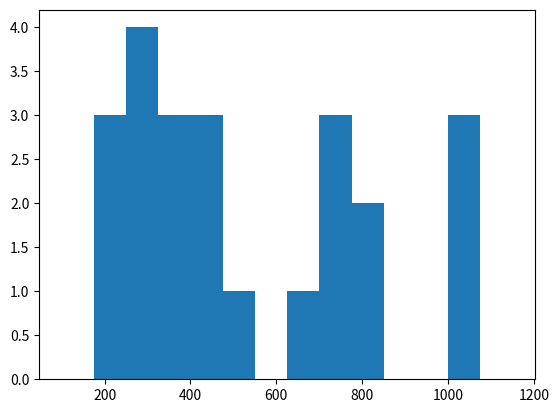

Write the Python code that produced this figure.
#!/usr/bin/env python3
# -*- coding: utf-8 -*-
"""
Created on Sun Mar 26 11:46:00 2023

@author: hyr2-office
"""

# This script is used to plot histogram of shank distances

import numpy as np
from matplotlib import pyplot as plt

#bbc5


distances_all = np.array([250,1000,700,300,400,800,1200,180,180,400,180,500,1000,650,250,300,800,350,350,700,350,420,700,1000],dtype = np.int32)

bins_edges = np.arange(100,1200,75)
Hist = np.histogram(distances_all)
plt.hist(distances_all, bins=bins_edges)